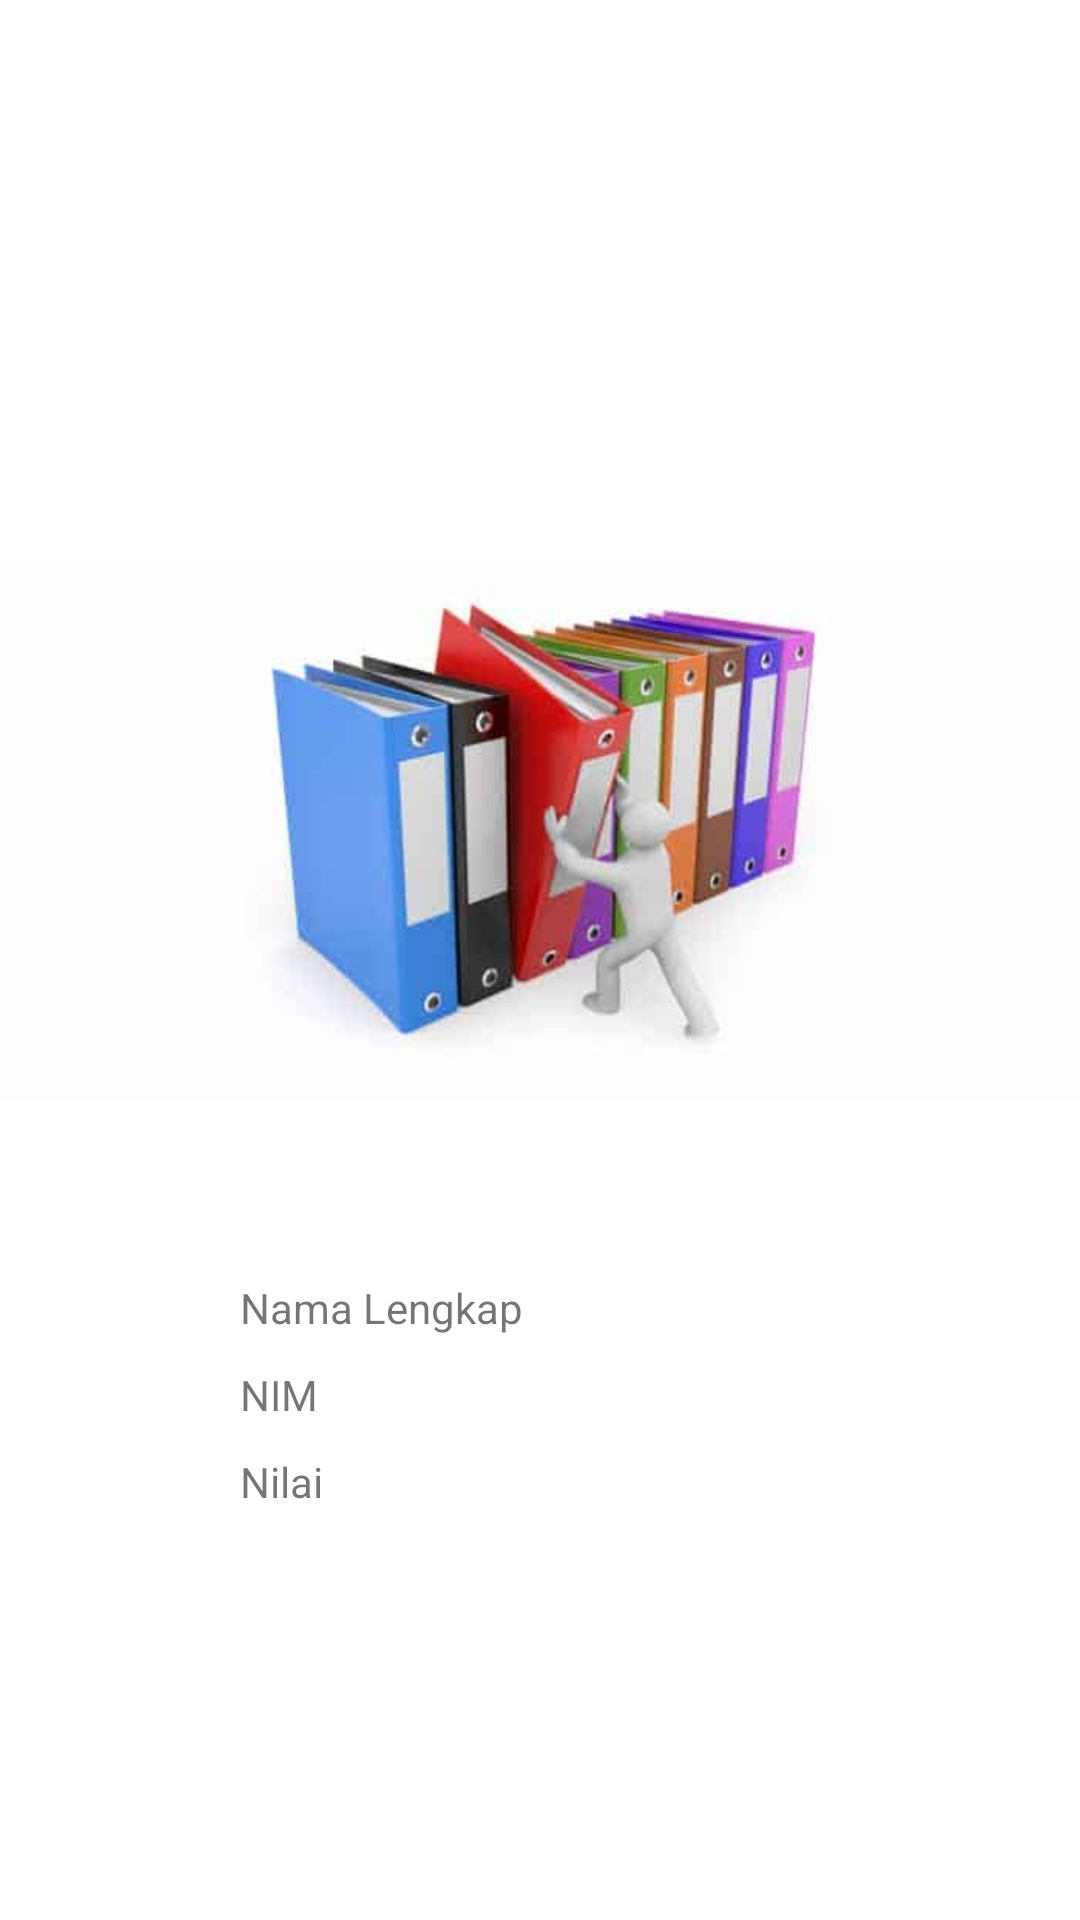

Write the Android layout XML for this screen, with the resource values it uses.
<!-- AndroidManifest.xml: application theme Theme.Dua -->
<!-- res/layout/activity_output.xml -->
<?xml version="1.0" encoding="utf-8"?>
<LinearLayout
    xmlns:android="http://schemas.android.com/apk/res/android" android:layout_width="match_parent"
    xmlns:tools="http://schemas.android.com/tools"
    android:orientation="vertical"
    android:layout_height="match_parent"
    tools:context=".MainActivity"
    android:gravity="center">

    <ImageView
        android:layout_width="wrap_content"
        android:layout_height="300dp"
        android:src="@drawable/buku" />

    <LinearLayout
            android:layout_width="wrap_content"
            android:layout_height="wrap_content"
            android:layout_marginBottom="10dp">
        <TextView
            android:id="@+id/tv_1"
            android:text="@string/nama"
            android:layout_width="200dp"
            android:layout_height="wrap_content"
        />
        <TextView
            android:id="@+id/tv_nama"
            android:layout_width="wrap_content"
            android:layout_height="wrap_content"
        />
    </LinearLayout>

    <LinearLayout
        android:layout_width="wrap_content"
        android:layout_height="wrap_content"
        android:layout_marginBottom="10dp">
        <TextView
            android:id="@+id/tv_2"
            android:text="@string/nim"
            android:layout_width="200dp"
            android:layout_height="wrap_content"
            />
        <TextView
            android:id="@+id/tv_nim"
            android:layout_width="wrap_content"
            android:layout_height="wrap_content"
            />
    </LinearLayout>

    <LinearLayout
        android:layout_width="wrap_content"
        android:layout_height="wrap_content"
        android:layout_marginBottom="10dp">
        <TextView
            android:id="@+id/tv_3"
            android:text="@string/nilai"
            android:layout_width="200dp"
            android:layout_height="wrap_content"
            />
        <TextView
            android:id="@+id/tv_nilai"
            android:layout_width="wrap_content"
            android:layout_height="wrap_content"
            />
    </LinearLayout>

</LinearLayout>
<!-- resources referenced by this layout -->
<resources>
  <!-- drawable buku: jpg bitmap (drawable, 8911 bytes) -->
  <string name="nama">Nama Lengkap</string>
  <string name="nilai">Nilai</string>
  <string name="nim">NIM</string>
  <style name="Theme.Dua" parent="Theme.MaterialComponents.DayNight.DarkActionBar">
          
          <item name="colorPrimary">@color/purple_500</item>
          <item name="colorPrimaryVariant">@color/purple_700</item>
          <item name="colorOnPrimary">@color/white</item>
          
          <item name="colorSecondary">@color/teal_200</item>
          <item name="colorSecondaryVariant">@color/teal_700</item>
          <item name="colorOnSecondary">@color/black</item>
          
          <item name="android:statusBarColor" tools:targetApi="l">?attr/colorPrimaryVariant</item>
          
      </style>
  <!-- not gathered from this repository: default colours our renderer supplied (Android Studio template values) -->
  <color name="purple_500">#FF6200EE</color>
  <color name="purple_700">#FF3700B3</color>
  <color name="teal_200">#FF03DAC5</color>
  <color name="teal_700">#FF018786</color>
  <color name="black">#FF000000</color>
  <color name="white">#FFFFFFFF</color>
</resources>
